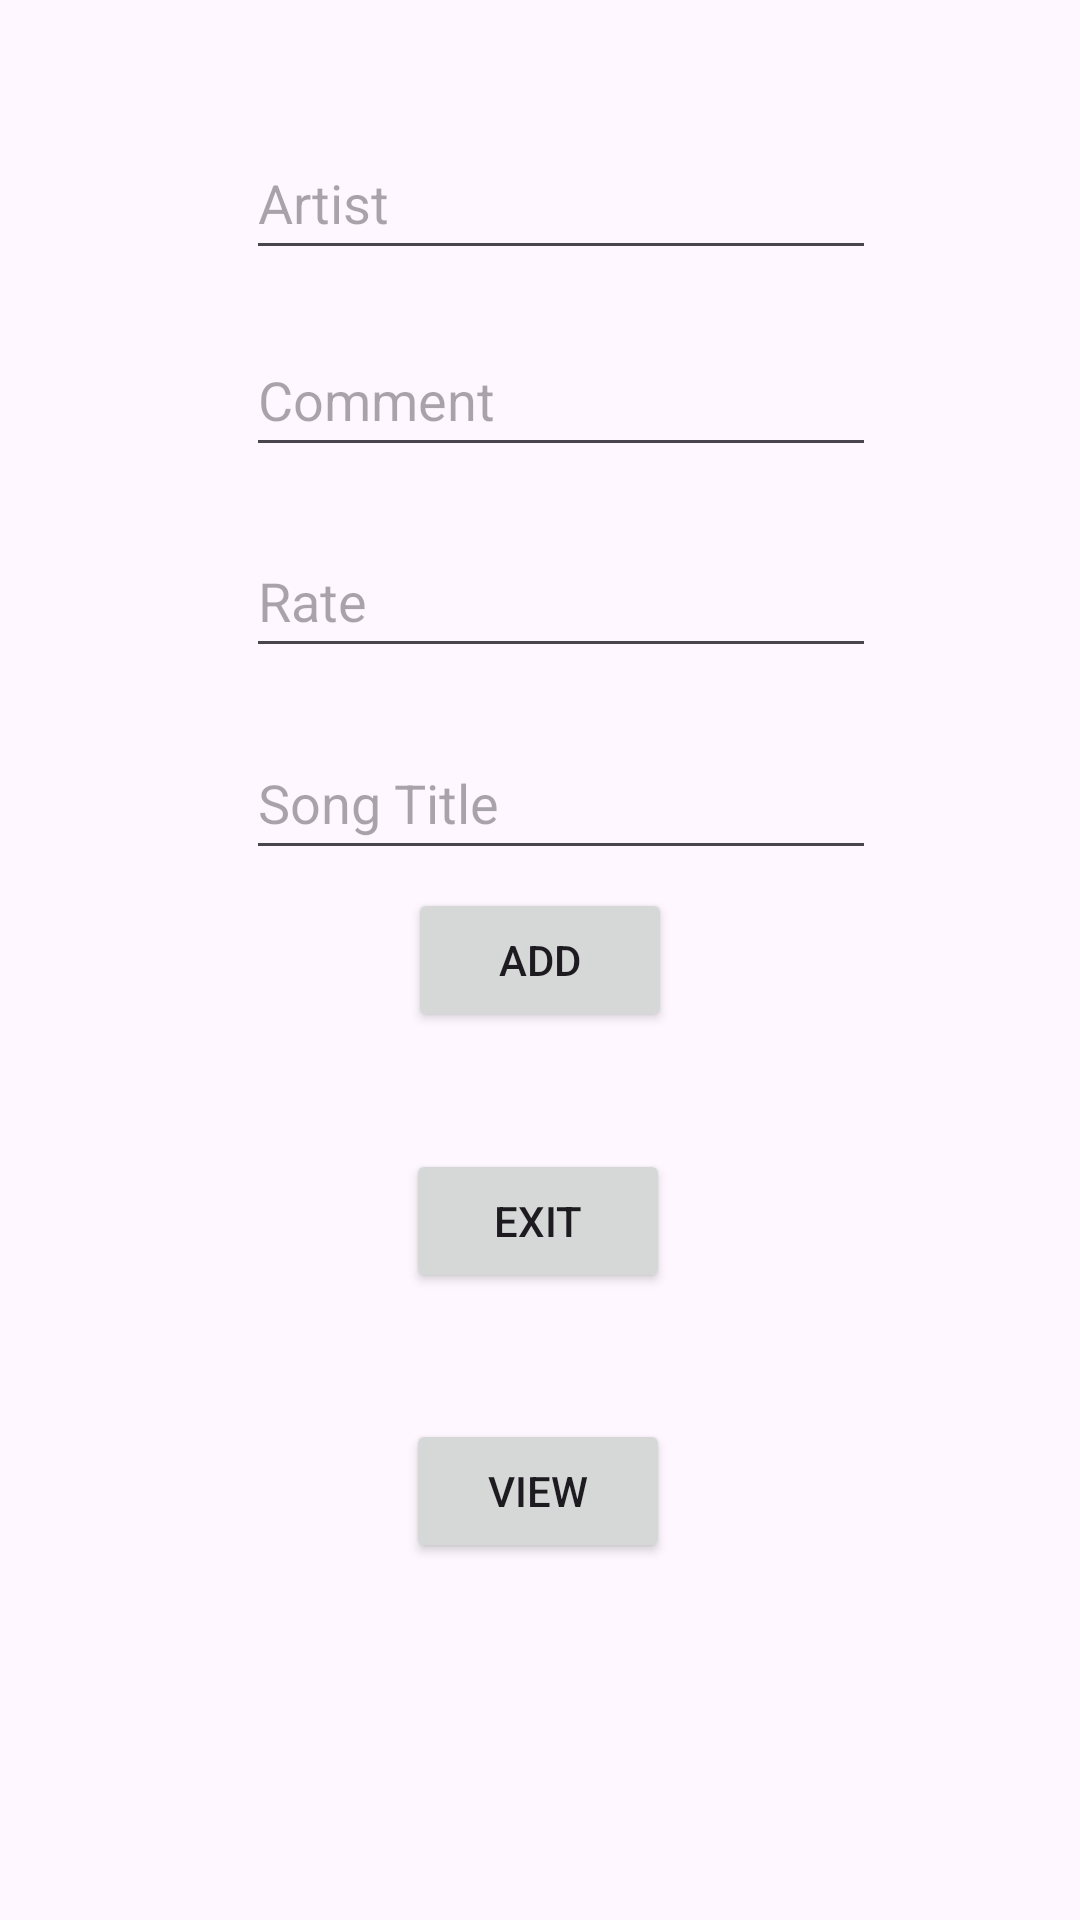

This screen was rendered from an Android layout file. Write that file and the resources it references.
<!-- AndroidManifest.xml: application theme Theme.MyApplicationMUSIC -->
<!-- res/layout/activity_main.xml -->
<?xml version="1.0" encoding="utf-8"?>
<androidx.constraintlayout.widget.ConstraintLayout xmlns:android="http://schemas.android.com/apk/res/android"
    xmlns:app="http://schemas.android.com/apk/res-auto"
    xmlns:tools="http://schemas.android.com/tools"
    android:id="@+id/main"
    android:layout_width="match_parent"
    android:layout_height="match_parent"
    tools:context=".MainActivity">

    <EditText
        android:id="@+id/etTitle"
        android:layout_width="wrap_content"
        android:layout_height="wrap_content"
        android:ems="10"
        android:hint="Song Title"
        android:inputType="text"
        android:minHeight="48dp"
        app:layout_constraintBottom_toBottomOf="parent"
        app:layout_constraintEnd_toEndOf="parent"
        app:layout_constraintHorizontal_bias="0.547"
        app:layout_constraintStart_toStartOf="parent"
        app:layout_constraintTop_toTopOf="parent"
        app:layout_constraintVertical_bias="0.409" />

    <EditText
        android:id="@+id/etArtist"
        android:layout_width="wrap_content"
        android:layout_height="wrap_content"
        android:ems="10"
        android:hint="Artist"
        android:inputType="text"
        android:minHeight="48dp"
        app:layout_constraintBottom_toBottomOf="parent"
        app:layout_constraintEnd_toEndOf="parent"
        app:layout_constraintHorizontal_bias="0.547"
        app:layout_constraintStart_toStartOf="parent"
        app:layout_constraintTop_toTopOf="parent"
        app:layout_constraintVertical_bias="0.071" />

    <EditText
        android:id="@+id/etComment"
        android:layout_width="wrap_content"
        android:layout_height="wrap_content"
        android:ems="10"
        android:hint="Comment"
        android:inputType="text"
        android:minHeight="48dp"
        app:layout_constraintBottom_toBottomOf="parent"
        app:layout_constraintEnd_toEndOf="parent"
        app:layout_constraintHorizontal_bias="0.547"
        app:layout_constraintStart_toStartOf="parent"
        app:layout_constraintTop_toTopOf="parent"
        app:layout_constraintVertical_bias="0.182" />

    <EditText
        android:id="@+id/etRating"
        android:layout_width="wrap_content"
        android:layout_height="wrap_content"
        android:ems="10"
        android:hint="Rate"
        android:inputType="text"
        android:minHeight="48dp"
        app:layout_constraintBottom_toBottomOf="parent"
        app:layout_constraintEnd_toEndOf="parent"
        app:layout_constraintHorizontal_bias="0.547"
        app:layout_constraintStart_toStartOf="parent"
        app:layout_constraintTop_toTopOf="parent"
        app:layout_constraintVertical_bias="0.295" />

    <Button
        android:id="@+id/btnAdd"
        android:layout_width="wrap_content"
        android:layout_height="wrap_content"
        android:text="Add"
        app:layout_constraintBottom_toBottomOf="parent"
        app:layout_constraintEnd_toEndOf="parent"
        app:layout_constraintStart_toStartOf="parent"
        app:layout_constraintTop_toTopOf="parent" />

    <Button
        android:id="@+id/btnExit"
        android:layout_width="wrap_content"
        android:layout_height="wrap_content"
        android:text="Exit"
        app:layout_constraintBottom_toBottomOf="parent"
        app:layout_constraintEnd_toEndOf="parent"
        app:layout_constraintHorizontal_bias="0.498"
        app:layout_constraintStart_toStartOf="parent"
        app:layout_constraintTop_toTopOf="parent"
        app:layout_constraintVertical_bias="0.647" />

    <Button
        android:id="@+id/btnView"
        android:layout_width="wrap_content"
        android:layout_height="wrap_content"
        android:text="View"
        app:layout_constraintBottom_toBottomOf="parent"
        app:layout_constraintEnd_toEndOf="parent"
        app:layout_constraintHorizontal_bias="0.498"
        app:layout_constraintStart_toStartOf="parent"
        app:layout_constraintTop_toTopOf="parent"
        app:layout_constraintVertical_bias="0.799" />

    <androidx.constraintlayout.widget.Guideline
        android:id="@+id/guideline"
        android:layout_width="wrap_content"
        android:layout_height="wrap_content"
        android:orientation="horizontal"
        app:layout_constraintGuide_begin="20dp" />

</androidx.constraintlayout.widget.ConstraintLayout>
<!-- resources referenced by this layout -->
<resources>
  <style name="Theme.MyApplicationMUSIC" parent="Base.Theme.MyApplicationMUSIC" />
  <style name="Base.Theme.MyApplicationMUSIC" parent="Theme.Material3.DayNight.NoActionBar">
          
          
      </style>
</resources>
